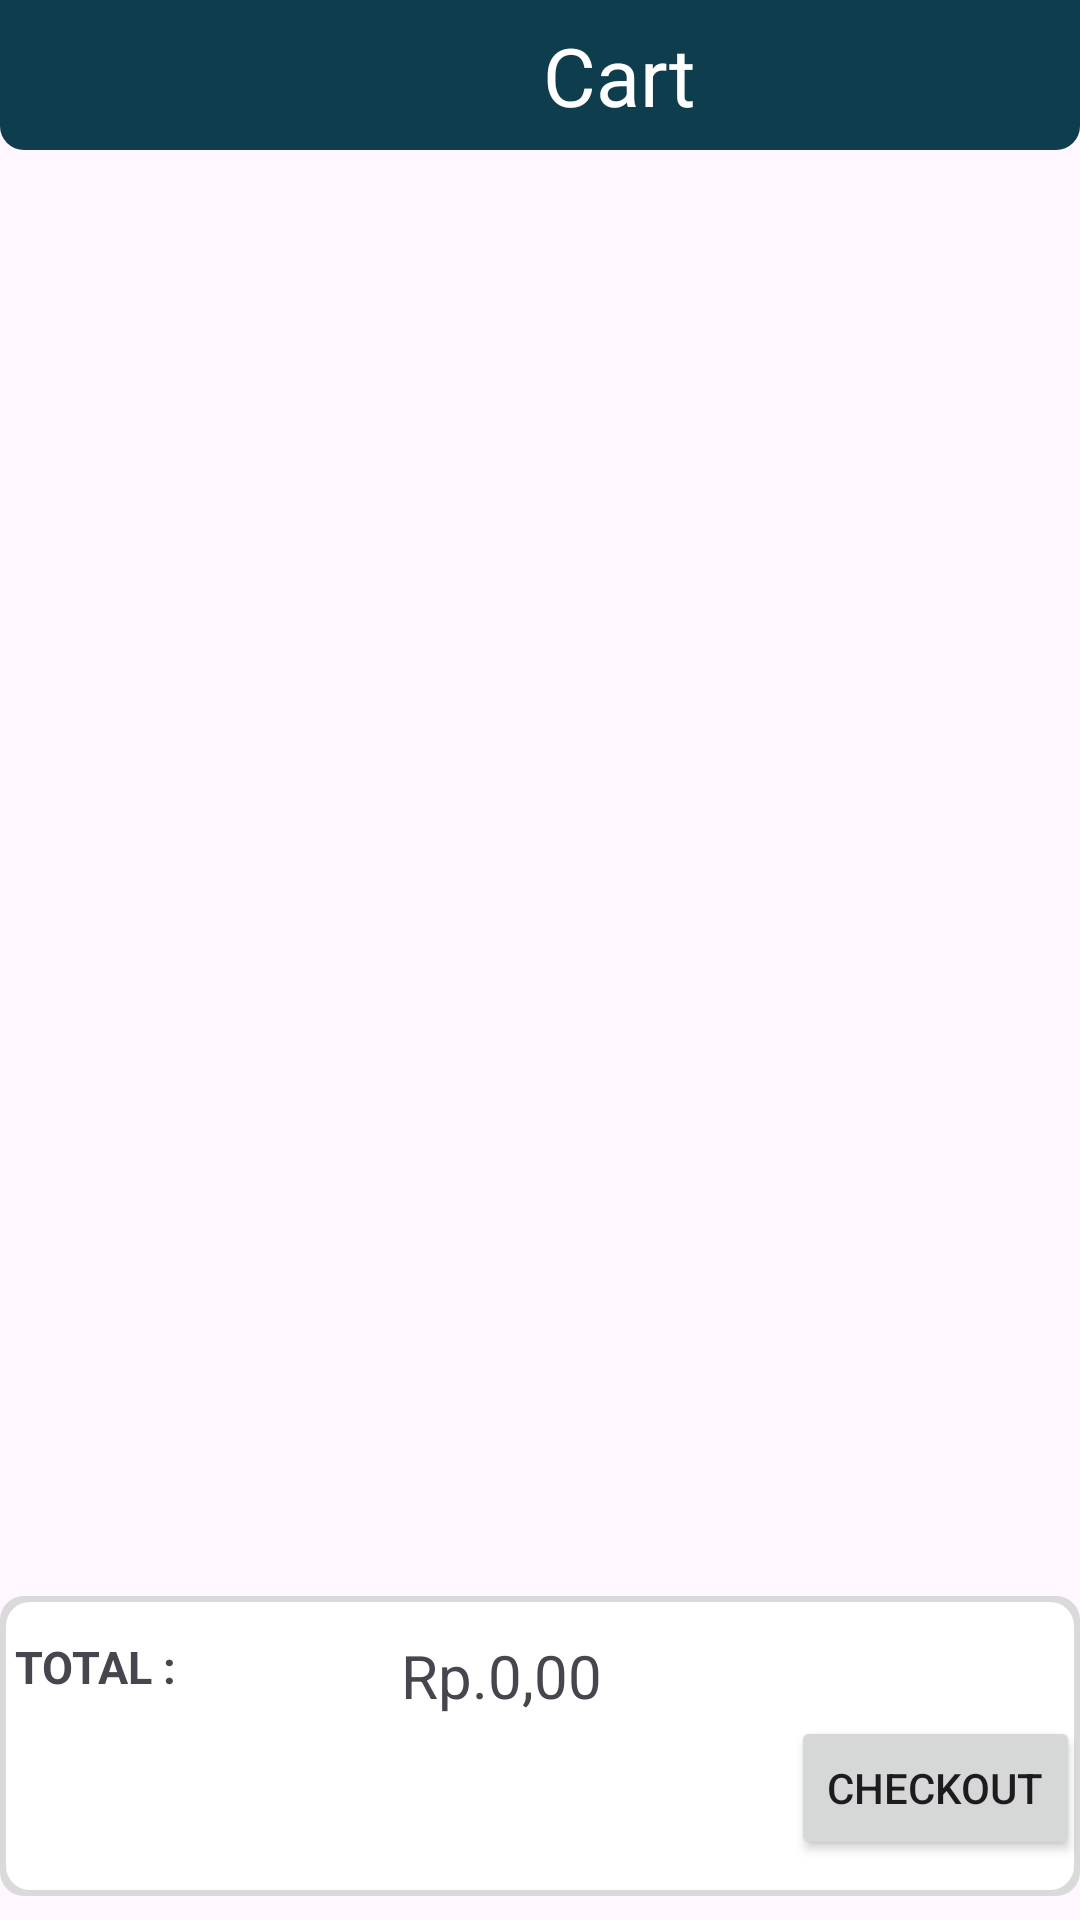

Here is an Android app screen rendered from its layout file. Give the layout XML and the strings, colors and styles it references.
<!-- AndroidManifest.xml: application theme Theme.EasyEat -->
<!-- res/layout/cart_page.xml -->
<?xml version="1.0" encoding="utf-8"?>
<androidx.constraintlayout.widget.ConstraintLayout
    xmlns:android="http://schemas.android.com/apk/res/android"
    xmlns:app="http://schemas.android.com/apk/res-auto"
    xmlns:tools="http://schemas.android.com/tools"
    android:layout_width="match_parent"
    android:layout_height="match_parent">

    <LinearLayout
        android:id="@+id/linearLayout3"
        android:layout_width="match_parent"
        android:layout_height="50dp"
        android:background="@drawable/rounded_border"
        android:orientation="horizontal"
        app:layout_constraintEnd_toEndOf="parent"
        app:layout_constraintStart_toStartOf="parent"
        app:layout_constraintTop_toTopOf="parent">

        <ImageButton
            android:id="@+id/btBack"
            android:layout_width="35dp"
            android:layout_height="35dp"
            android:layout_gravity="center_vertical"
            android:layout_marginStart="16dp"
            android:background="@drawable/back"
            app:layout_constraintStart_toStartOf="parent"
            app:layout_constraintTop_toTopOf="parent" />

        <TextView
            android:layout_width="wrap_content"
            android:layout_height="wrap_content"
            android:layout_gravity="center_vertical"
            android:layout_marginStart="130dp"
            android:text="Cart"
            android:textColor="@color/white"
            android:textSize="27dp"
            app:layout_constraintStart_toEndOf="@+id/btBack"
            app:layout_constraintTop_toTopOf="@+id/btBack" />
    </LinearLayout>

    <androidx.recyclerview.widget.RecyclerView
        android:id="@+id/recyclerViewCart"
        android:layout_width="0dp"
        android:layout_height="100dp"
        android:layout_marginBottom="136dp"
        app:layout_constraintBottom_toTopOf="@+id/linearLayout4"
        app:layout_constraintEnd_toEndOf="parent"
        app:layout_constraintHorizontal_bias="0.0"
        app:layout_constraintStart_toStartOf="parent"
        app:layout_constraintTop_toBottomOf="@+id/linearLayout3"
        app:layout_constraintVertical_bias="0.664"
        tools:itemCount="3"
        tools:listitem="@layout/list_produk" />

    <LinearLayout
        android:id="@+id/linearLayout4"
        android:layout_width="0dp"
        android:layout_height="100dp"
        android:orientation="horizontal"
        app:layout_constraintBottom_toBottomOf="parent"
        app:layout_constraintStart_toStartOf="parent"
        app:layout_constraintEnd_toEndOf="parent"
        android:background="@drawable/border_shadow"
        android:layout_marginBottom="8dp">

        <TextView
            android:layout_width="wrap_content"
            android:layout_height="wrap_content"
            android:text="TOTAL :"
            android:textStyle="bold"
            android:textSize="15dp"
            android:padding="5dp"/>

        <TextView
            android:id="@+id/tvTotalHarga"
            android:layout_width="0dp"
            android:layout_height="wrap_content"
            android:text="Rp.0,00"
            android:textSize="20dp"
            android:layout_marginTop="5dp"
            android:layout_marginLeft="70dp"
            android:layout_weight="1"/>

        <Button
            android:id="@+id/btCheckout"
            android:layout_width="wrap_content"
            android:layout_height="wrap_content"
            android:text="Checkout"
            android:layout_marginLeft="20dp"
            android:layout_marginTop="40dp"/>
    </LinearLayout>
</androidx.constraintlayout.widget.ConstraintLayout>
<!-- res/layout/list_produk.xml (included above) -->
<?xml version="1.0" encoding="utf-8"?>
<androidx.constraintlayout.widget.ConstraintLayout xmlns:android="http://schemas.android.com/apk/res/android"
    xmlns:app="http://schemas.android.com/apk/res-auto"
    android:layout_width="match_parent"
    android:layout_height="match_parent">

    <LinearLayout
        android:id="@+id/viewProduk"
        android:layout_width="350dp"
        android:layout_height="140dp"
        android:layout_gravity="center_horizontal"
        android:background="@drawable/border_shadow"
        android:orientation="horizontal"
        app:layout_constraintBottom_toBottomOf="parent"
        app:layout_constraintEnd_toEndOf="parent"
        app:layout_constraintStart_toStartOf="parent"
        app:layout_constraintTop_toTopOf="parent"
        android:paddingVertical="15dp"
        app:layout_constraintVertical_bias="0.499">

        <ImageView
            android:id="@+id/imgProduk"
            android:layout_width="100dp"
            android:layout_height="match_parent"
            android:layout_gravity="center_vertical"
            android:layout_marginLeft="15dp"
            android:background="@drawable/susu" />

        <LinearLayout
            android:layout_width="wrap_content"
            android:layout_height="wrap_content">

        </LinearLayout>

        <LinearLayout
            android:layout_width="match_parent"
            android:layout_height="match_parent"
            android:orientation="vertical">

            <TextView
                android:id="@+id/tvNamaProduk"
                android:layout_width="wrap_content"
                android:layout_height="wrap_content"
                android:layout_marginLeft="20dp"
                android:text="Nama Produk"
                android:textSize="18dp"
                android:textStyle="bold" />

            <TextView
                android:id="@+id/tvHargaProduk"
                android:layout_width="wrap_content"
                android:layout_height="wrap_content"
                android:layout_marginLeft="20dp"
                android:layout_marginTop="5dp"
                android:text="Harga Produk"
                android:textSize="15dp" />

            <LinearLayout
                android:layout_width="wrap_content"
                android:layout_height="wrap_content"
                android:layout_gravity="end"
                android:layout_marginTop="30dp"
                android:layout_marginRight="20dp"
                android:orientation="horizontal">

                <ImageButton
                    android:id="@+id/btAddProduk"
                    android:layout_width="25dp"
                    android:layout_height="25dp"
                    android:background="@drawable/add_button" />

                <TextView
                    android:id="@+id/tvJumlahProduk"
                    android:layout_width="wrap_content"
                    android:layout_height="wrap_content"
                    android:layout_marginHorizontal="1dp"
                    android:text="1"
                    android:textSize="20dp" />

                <ImageButton
                    android:id="@+id/btMinusProduk"
                    android:layout_width="25dp"
                    android:layout_height="25dp"
                    android:background="@drawable/min_button" />


            </LinearLayout>

        </LinearLayout>


    </LinearLayout>
</androidx.constraintlayout.widget.ConstraintLayout>
<!-- resources referenced by this layout -->
<resources>
  <color name="white">#FFFFFFFF</color>
  <!-- drawable add_button (drawable) -->
  <vector android:height="24dp" android:tint="#007965"
      android:viewportHeight="24" android:viewportWidth="24"
      android:width="24dp" xmlns:android="http://schemas.android.com/apk/res/android">
      <path android:fillColor="@android:color/white" android:pathData="M19,3L5,3c-1.11,0 -2,0.9 -2,2v14c0,1.1 0.89,2 2,2h14c1.1,0 2,-0.9 2,-2L21,5c0,-1.1 -0.9,-2 -2,-2zM17,13h-4v4h-2v-4L7,13v-2h4L11,7h2v4h4v2z"/>
  </vector>
  <!-- drawable border_shadow (drawable) -->
  <?xml version="1.0" encoding="utf-8"?>
  <layer-list xmlns:android="http://schemas.android.com/apk/res/android">
  
      <item>
          <shape android:shape="rectangle">
              <corners android:radius="8dp" />
              <solid android:color="#DADADA" />
          </shape>
      </item>
  
      <item
          android:right="2dp"
          android:left="2dp"
          android:top="2dp"
          android:bottom="2dp">
          <shape android:shape="rectangle">
              <corners android:radius="8dp" />
              <solid android:color="#ffffff" />
          </shape>
      </item>
  
  </layer-list>
  <!-- drawable min_button (drawable) -->
  <vector android:height="24dp" android:tint="#007965"
      android:viewportHeight="24" android:viewportWidth="24"
      android:width="24dp" xmlns:android="http://schemas.android.com/apk/res/android">
      <path android:fillColor="@android:color/white" android:pathData="M19,3H5C3.9,3 3,3.9 3,5v14c0,1.1 0.9,2 2,2h14c1.1,0 2,-0.9 2,-2V5C21,3.9 20.1,3 19,3zM17,13H7v-2h10V13z"/>
  </vector>
  <!-- drawable rounded_border (drawable) -->
  <?xml version="1.0" encoding="utf-8"?>
  <shape xmlns:android="http://schemas.android.com/apk/res/android">
      <solid android:color="#0E3D4D"/>
  
      <corners
          android:bottomLeftRadius="8dp"
          android:bottomRightRadius="8dp"/>
  </shape>
  <!-- drawable susu: vector/xml drawable (drawable, 4847 chars, omitted) -->
  <style name="Theme.EasyEat" parent="Base.Theme.EasyEat" />
  <style name="Base.Theme.EasyEat" parent="Theme.Material3.DayNight.NoActionBar">
          
          
      </style>
</resources>
